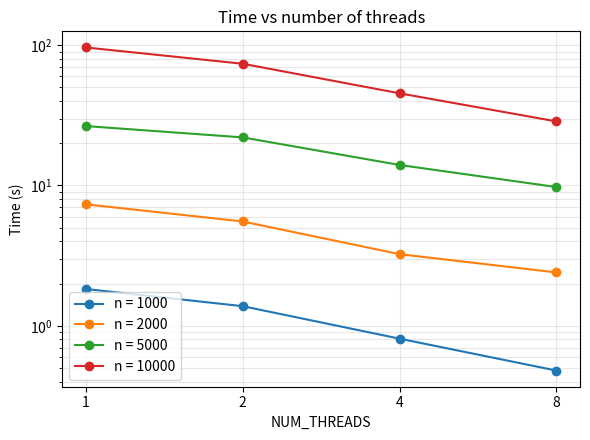
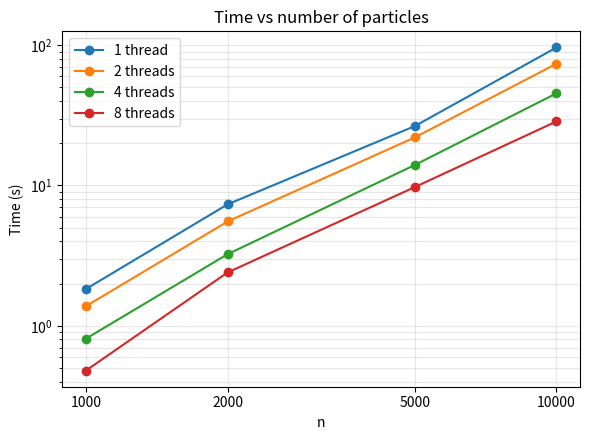

These figures' Python source, in order:
import matplotlib
matplotlib.use("Agg")
import matplotlib.pyplot as plt
from matplotlib.ticker import NullLocator


N_threads = [1, 2, 4, 8]

times = {
    1000:  [1.83,  1.38,  0.81,  0.4800],
    2000:  [7.34,  5.54,  3.24,  2.4010],
    5000:  [26.50, 22.01, 14.00, 9.7450],
    10000: [96.22, 73.67, 45.36, 28.6050],
}

ns = list(times)





fig, ax = plt.subplots(figsize=(6, 4.5))
for n in ns:
    ax.plot(N_threads, times[n], "o-", label=f"n = {n}")
ax.set_xscale("log")#, base=2)
ax.set_yscale("log")
ax.set_xticks(N_threads, labels=[str(t) for t in N_threads])
ax.xaxis.set_minor_locator(NullLocator())
ax.set_xlabel("NUM_THREADS")
ax.set_ylabel("Time (s)")
ax.set_title("Time vs number of threads")
ax.grid(alpha=0.3, which="both")
ax.legend()
fig.tight_layout()
fig.savefig("t_Nthreads.png", dpi=200)
plt.close(fig)






fig, ax = plt.subplots(figsize=(6, 4.5))
for k, th in enumerate(N_threads):
    ax.plot(ns, [times[n][k] for n in ns], "o-",
            label=f"{th} thread" + ("s" if th > 1 else ""))
ax.set_xscale("log")
ax.set_yscale("log")
ax.set_xticks(ns, labels=[str(n) for n in ns])
ax.xaxis.set_minor_locator(NullLocator())
ax.set_xlabel("n")
ax.set_ylabel("Time (s)")
ax.set_title("Time vs number of particles")
ax.grid(alpha=0.3, which="both")
ax.legend()
fig.tight_layout()
fig.savefig("t_n.png", dpi=200)
plt.close(fig)
